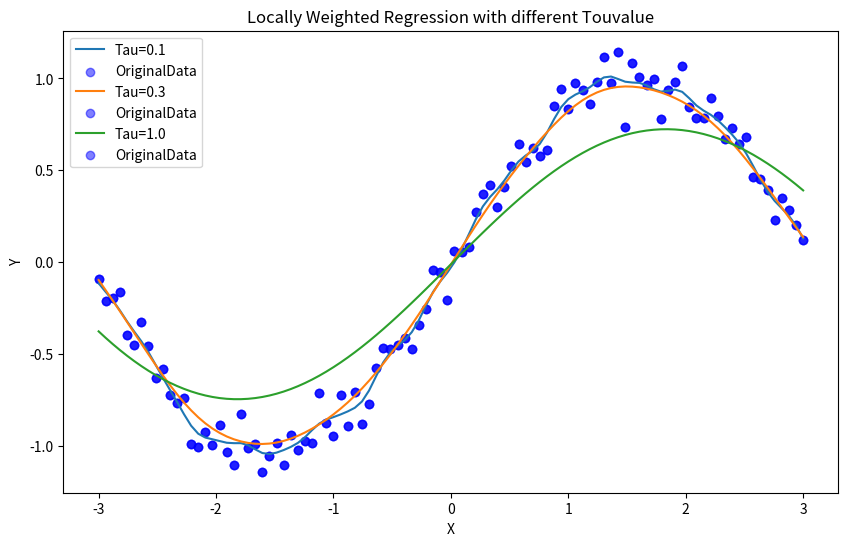

The matplotlib source for this figure:
import numpy as np
import matplotlib.pyplot as plt
np.random.seed(42)
X=np.linspace(-3,3,100)
Y=np.sin(X)+np.random.normal(0,0.1,100)
X_matrix=np.c_[np.ones(X.shape[0]),X]
def get_weights(query_point,X,tau):
 return np.exp(-((X-query_point)**2)/ (2*tau**2))
def locally_weighted_regression(query_x,X,Y,tau):
    W=np.diag(get_weights(query_x,X,tau))
    theta=np.linalg.pinv(X_matrix.T@ W @X_matrix)@X_matrix.T@ W@Y
    return np.array([1,query_x])@theta
tau_values=[0.1,0.3,1.0]
plt.figure(figsize=(10,6))
for tau in tau_values:
    Y_pred=np.array([locally_weighted_regression(x,X,Y,tau)for x in X ])
    plt.plot(X,Y_pred,label=f'Tau={tau}')
    plt.scatter(X,Y,color='blue',label='OriginalData',alpha=0.5)
plt.xlabel("X")
plt.ylabel("Y")
plt.title("Locally Weighted Regression with different Touvalue")
plt.legend()
plt.show()